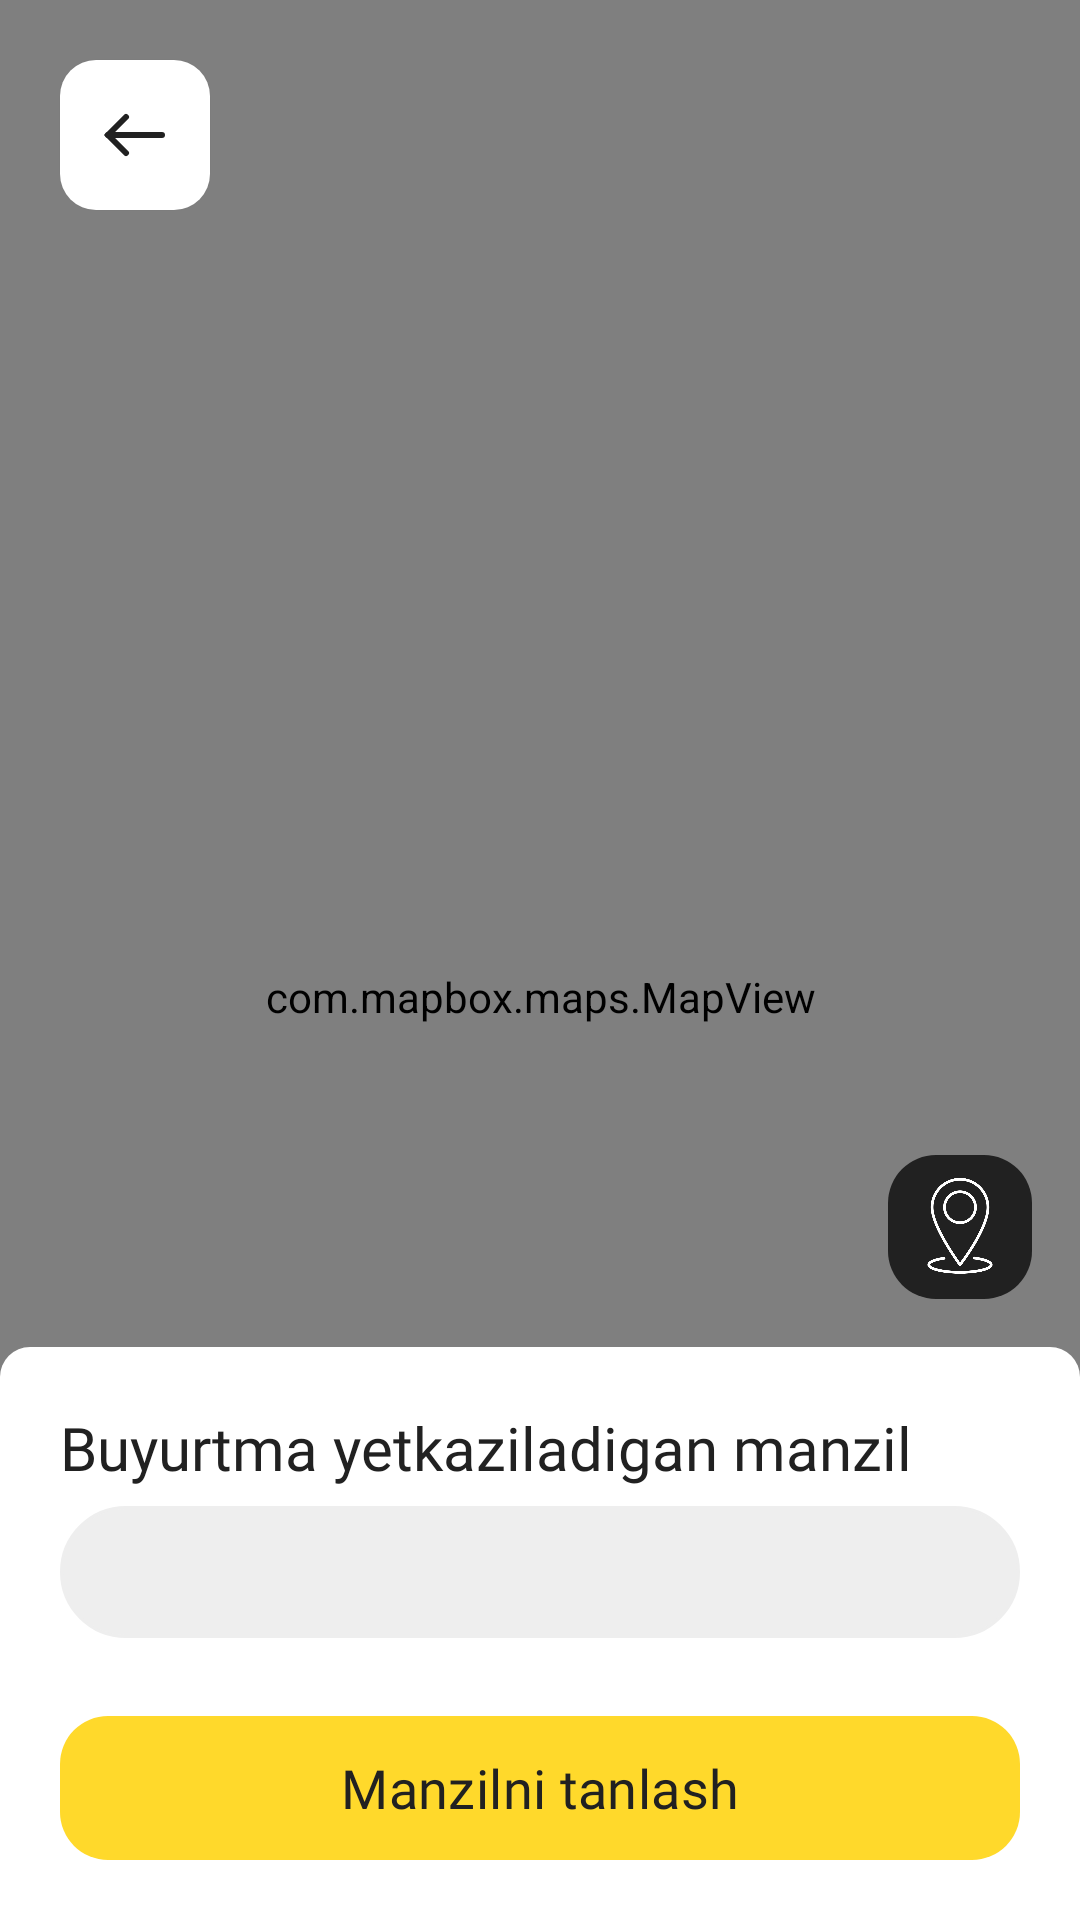

Write the Android layout XML for this screen, with the resource values it uses.
<!-- AndroidManifest.xml: application theme Theme.Karvon -->
<!-- res/layout/fragment_map.xml -->
<?xml version="1.0" encoding="utf-8"?>
<RelativeLayout xmlns:android="http://schemas.android.com/apk/res/android"
    xmlns:app="http://schemas.android.com/apk/res-auto"
    xmlns:tools="http://schemas.android.com/tools"
    android:layout_width="match_parent"
    android:layout_height="match_parent"
    android:background="@color/white"
    tools:context=".presentation.basket.MapFragment">

    <FrameLayout
        android:id="@+id/back"
        android:layout_width="50dp"
        android:layout_height="50dp"
        android:layout_margin="20dp"
        android:background="@drawable/input_style"
        android:backgroundTint="@color/white"
        android:elevation="1dp">

        <com.google.android.material.imageview.ShapeableImageView
            android:layout_width="wrap_content"
            android:layout_height="wrap_content"
            android:layout_gravity="center"
            android:tint="@color/black_text_color"
            app:srcCompat="@drawable/ic_back" />
    </FrameLayout>

    <com.mapbox.maps.MapView
        android:id="@+id/mapView"
        android:layout_width="match_parent"
        android:layout_height="match_parent"
        android:layout_alignParentStart="true"
        android:layout_alignParentTop="true"
        android:layout_marginBottom="-25dp"
        android:layout_alignParentEnd="true"
        app:mapbox_resourcesAccessToken="sk.eyJ1Ijoic29tZW9uZXV6YmVrIiwiYSI6ImNsbzJqdmY0NTBzOHEyanA3bjBuM2VtMHcifQ.1_88MdYyVjXhpaNWld4rGg" />

    <ImageView
        android:id="@+id/marker"
        android:layout_width="50dp"
        android:layout_height="60dp"
        android:layout_centerInParent="true"
        android:adjustViewBounds="true"
        android:scaleType="centerCrop"
        android:src="@drawable/ic_location_red"
        app:layout_constraintBottom_toTopOf="@id/ll" />

    <FrameLayout
        android:id="@+id/current_location"
        android:layout_width="48dp"
        android:layout_height="48dp"
        android:layout_above="@id/ll"
        android:layout_alignParentEnd="true"
        android:layout_gravity="end"
        android:layout_marginEnd="16dp"
        android:layout_marginBottom="16dp"
        android:background="@drawable/bc_location"
        android:padding="7dp">

        <com.google.android.material.imageview.ShapeableImageView
            android:layout_width="match_parent"
            android:layout_height="match_parent"
            android:contentDescription="@null"
            android:tint="@color/white"
            android:src="@drawable/ic_my_location" />
    </FrameLayout>

    <LinearLayout
        android:id="@+id/ll"
        android:layout_width="match_parent"
        android:layout_height="wrap_content"
        android:layout_alignParentStart="true"
        android:layout_alignParentEnd="true"
        android:layout_alignParentBottom="true"
        android:layout_gravity="bottom"
        android:background="@drawable/bottom_sheet_back"
        android:orientation="vertical"
        tools:ignore="UselessParent">

        <com.google.android.material.textview.MaterialTextView
            android:layout_width="wrap_content"
            android:layout_height="wrap_content"
            android:layout_marginHorizontal="20dp"
            android:layout_marginTop="20dp"
            android:fontFamily="@font/lato_regular"
            android:text="Buyurtma yetkaziladigan manzil"
            android:textColor="@color/black_text_color"
            android:textSize="20sp" />

        <com.google.android.material.textview.MaterialTextView
            android:id="@+id/addressName"
            android:layout_width="match_parent"
            android:layout_height="44dp"
            android:layout_gravity="center_vertical"
            android:layout_marginHorizontal="20dp"
            android:layout_marginVertical="6dp"
            android:background="@drawable/name_input_style"
            android:backgroundTint="@color/search_background"
            android:clickable="false"
            android:drawableStart="@drawable/ic_location_red"
            android:drawablePadding="10dp"
            android:focusable="false"
            android:fontFamily="@font/lato_regular"
            android:gravity="center_vertical"
            android:maxLines="1"
            android:paddingHorizontal="10dp"
            android:textColor="@color/black_text_color"
            android:textSize="16sp" />
















        <com.google.android.material.button.MaterialButton
            android:id="@+id/select"
            android:layout_width="match_parent"
            android:layout_height="wrap_content"
            android:layout_margin="20dp"
            android:background="@drawable/button_style"
            android:enabled="true"
            android:fontFamily="@font/lato_regular"
            android:text="@string/select_address"
            android:textAllCaps="false"
            android:textColor="@color/black_text_color"
            android:textSize="18sp"
            android:gravity="center"
            app:backgroundTint="@null" />


    </LinearLayout>
</RelativeLayout>
<!-- resources referenced by this layout -->
<resources>
  <color name="black_text_color">#212121</color>
  <color name="search_background">#EEEEEE</color>
  <color name="white">#FFFFFFFF</color>
  <!-- drawable bc_location (drawable) -->
  <?xml version="1.0" encoding="utf-8"?>
  <shape android:shape="rectangle" xmlns:android="http://schemas.android.com/apk/res/android">
  
      <solid android:color="@color/black_text_color"/>
      <corners android:radius="16dp"/>
  </shape>
  <!-- drawable bottom_sheet_back (drawable) -->
  <?xml version="1.0" encoding="utf-8"?>
  <shape xmlns:android="http://schemas.android.com/apk/res/android">
      <corners android:topRightRadius="10dp"
          android:topLeftRadius="10dp"/>
      <solid android:color="@color/white"/>
  </shape>
  <!-- drawable button_style (drawable) -->
  <?xml version="1.0" encoding="utf-8"?>
  <selector xmlns:android="http://schemas.android.com/apk/res/android">
      <item android:state_enabled="true">
          <shape>
              <corners android:radius="16dp" />
              <solid android:color="@color/main_color" />
          </shape>
      </item>
      <item android:state_enabled="false">
          <shape>
              <corners android:radius="16dp" />
              <solid android:color="@color/gray_color" />
          </shape>
      </item>
  </selector>
  <!-- drawable ic_back (drawable) -->
  <vector xmlns:android="http://schemas.android.com/apk/res/android"
      android:width="24dp"
      android:height="24dp"
      android:viewportWidth="24"
      android:viewportHeight="24">
    <path
        android:pathData="M21,12L3,12"
        android:strokeWidth="2"
        android:fillColor="#00000000"
        android:strokeColor="#ffffff"
        android:strokeLineCap="round"/>
    <path
        android:pathData="M9,6L3,12L9,18"
        android:strokeWidth="2"
        android:fillColor="#00000000"
        android:strokeColor="#ffffff"
        android:strokeLineCap="round"/>
  </vector>
  <!-- drawable ic_my_location: png bitmap (drawable, 17993 bytes) -->
  <!-- drawable input_style (drawable) -->
  <?xml version="1.0" encoding="utf-8"?>
  <shape xmlns:android="http://schemas.android.com/apk/res/android">
      <corners android:radius="12dp" />
      <solid android:color="#eeeeee" />
  </shape>
  <!-- drawable name_input_style (drawable) -->
  <?xml version="1.0" encoding="utf-8"?>
  <shape xmlns:android="http://schemas.android.com/apk/res/android">
      <corners android:radius="38dp" />
      <stroke android:color="@color/search_background" android:width="1dp"/>
  </shape>
  <string name="select_address">Manzilni tanlash</string>
  <style name="Theme.Karvon" parent="Base.Theme.Karvon" />
  <color name="main_color">#FFD92B</color>
  <color name="gray_color">#ADADAD</color>
  <style name="Base.Theme.Karvon" parent="Theme.Material3.DayNight.NoActionBar">
          
          
          <item name="android:statusBarColor">@color/status_bar_color</item>
  
      </style>
  <color name="status_bar_color">#1C1C1C</color>
</resources>
